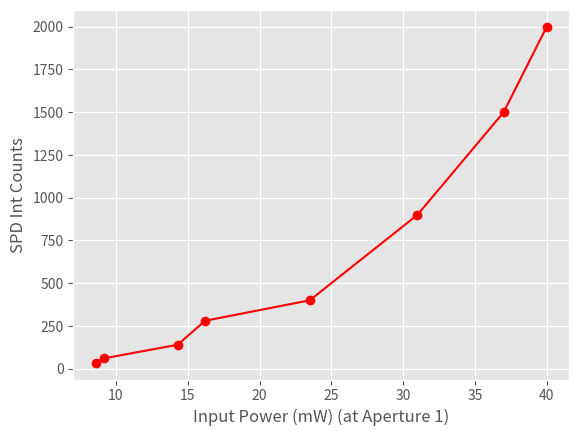

Here is the Python script that generated this plot:
"""
Upon replacing the DUT with a mirror and observing the reflection signal with the SPD, it gave a significant signal.
This is observing the SPD signal vs. Input power of the Mira900 (Measured at the static iris) to check whether there's a non=linearity
If it's a nonlinear signal, the mirror is damaged.
"""

import matplotlib.pyplot as plt
import numpy as np
import matplotlib

matplotlib.style.use('ggplot')

power_array = np.array([40, 37, 31, 23.5, 16.2, 14.3, 9.14, 8.6])
signal_array = np.array([2000, 1500, 900, 400, 280, 140, 60, 35])

plt.figure()
plt.plot(power_array, signal_array, '-o', color='red')
plt.xlabel("Input Power (mW) (at Aperture 1)")
plt.ylabel("SPD Int Counts")
plt.show()